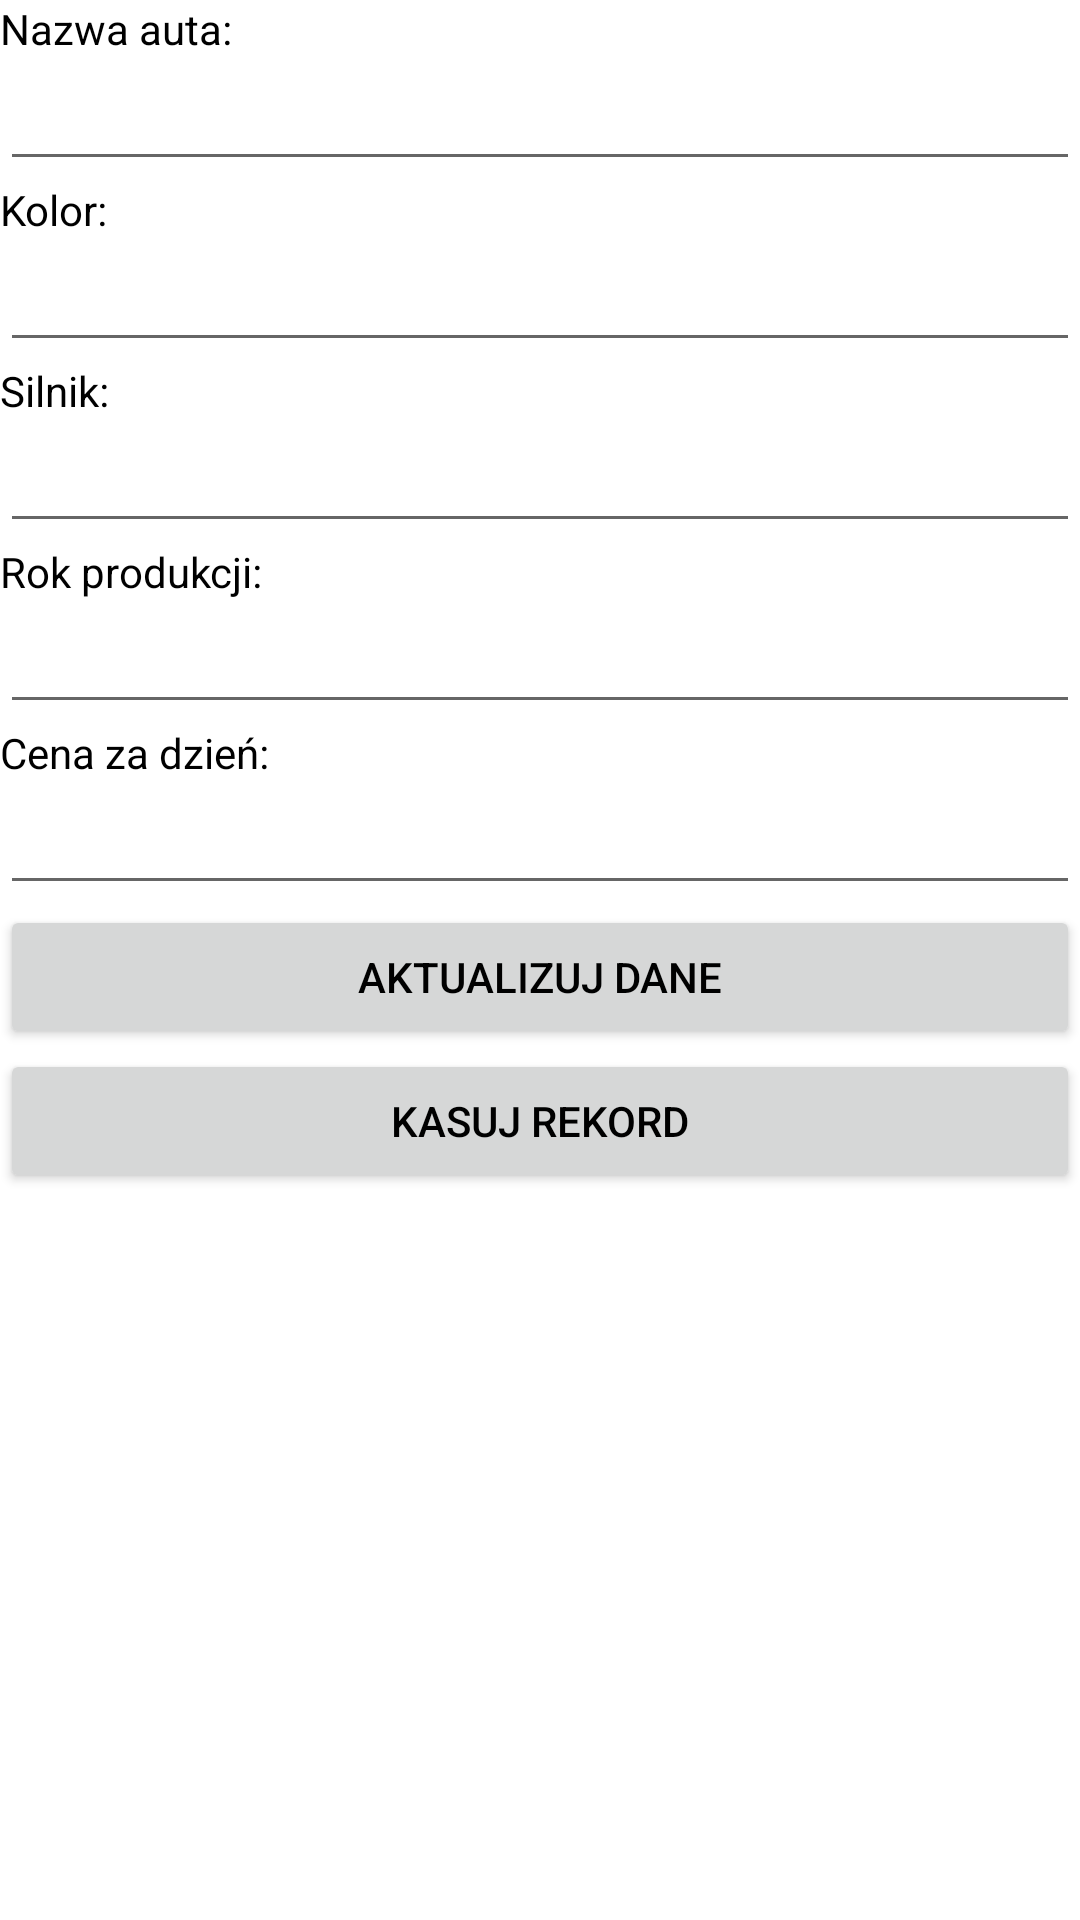

Produce the Android XML layout that renders to this screen, including the resource entries it uses.
<!-- AndroidManifest.xml: application theme Theme.projectRentCar30681 -->
<!-- res/layout/activity_baza_danych_aktualizacja.xml -->
<?xml version="1.0" encoding="utf-8"?>
<androidx.constraintlayout.widget.ConstraintLayout xmlns:android="http://schemas.android.com/apk/res/android"
    xmlns:app="http://schemas.android.com/apk/res-auto"
    xmlns:tools="http://schemas.android.com/tools"
    android:layout_width="match_parent"
    android:layout_height="match_parent"
    android:orientation="vertical"
    tools:context=".BazaDanychAktualizacja">

    <LinearLayout
        android:layout_width="match_parent"
        android:layout_height="match_parent"
        android:orientation="vertical">

        <TextView
            android:layout_width="wrap_content"
            android:layout_height="wrap_content"
            android:text="Nazwa auta:" />

        <EditText
            android:id="@+id/editTextName"
            android:layout_width="match_parent"
            android:layout_height="wrap_content"
            android:inputType="text" />

        <TextView
            android:layout_width="wrap_content"
            android:layout_height="wrap_content"
            android:text="Kolor: " />

        <EditText
            android:id="@+id/editTextColor"
            android:layout_width="match_parent"
            android:layout_height="wrap_content"
            android:inputType="text" />

        <TextView
            android:layout_width="wrap_content"
            android:layout_height="wrap_content"
            android:text="Silnik:" />

        <EditText
            android:id="@+id/editTextEngine"
            android:layout_width="match_parent"
            android:layout_height="wrap_content"
            android:inputType="text" />

        <TextView
            android:layout_width="wrap_content"
            android:layout_height="wrap_content"
            android:text="Rok produkcji:" />

        <EditText
            android:id="@+id/editTextYear"
            android:layout_width="match_parent"
            android:layout_height="wrap_content"
            android:inputType="text" />

        <TextView
            android:layout_width="wrap_content"
            android:layout_height="wrap_content"
            android:text="Cena za dzień:" />

        <EditText
            android:id="@+id/editTextCostForDay"
            android:layout_width="match_parent"
            android:layout_height="wrap_content"
            android:inputType="text" />

        <Button
            android:id="@+id/aktualizujDane"
            android:layout_width="match_parent"
            android:layout_height="wrap_content"
            android:layout_gravity="center"
            android:text="Aktualizuj dane"
            android:onClick="onClickZapisz"
            />

        <Button
            android:id="@+id/kasujDane"
            android:layout_width="match_parent"
            android:layout_height="wrap_content"
            android:layout_gravity="center"
            android:text="@string/kasuj_rekord"
            android:onClick="onClickUsun"
            />
    </LinearLayout>

</androidx.constraintlayout.widget.ConstraintLayout>
<!-- resources referenced by this layout -->
<resources>
  <string name="kasuj_rekord">Kasuj rekord</string>
  <style name="Theme.projectRentCar30681" parent="Theme.MaterialComponents.DayNight.DarkActionBar">
          
          <item name="colorPrimary">@color/purple_200</item>
          <item name="colorPrimaryVariant">@color/purple_700</item>
          <item name="colorOnPrimary">@color/white</item>
          
          <item name="colorSecondary">@color/teal_200</item>
          <item name="colorSecondaryVariant">@color/teal_700</item>
          <item name="colorOnSecondary">@color/black</item>
          
          <item name="android:statusBarColor">?attr/colorPrimaryVariant</item>
          <item name="android:textColor">#000000</item>
          
      </style>
  <color name="purple_200">#FFBB86FC</color>
  <color name="purple_700">#FF3700B3</color>
  <color name="white">#FFFFFFFF</color>
  <color name="teal_200">#FF03DAC5</color>
  <color name="teal_700">#FF018786</color>
  <color name="black">#FF000000</color>
</resources>
